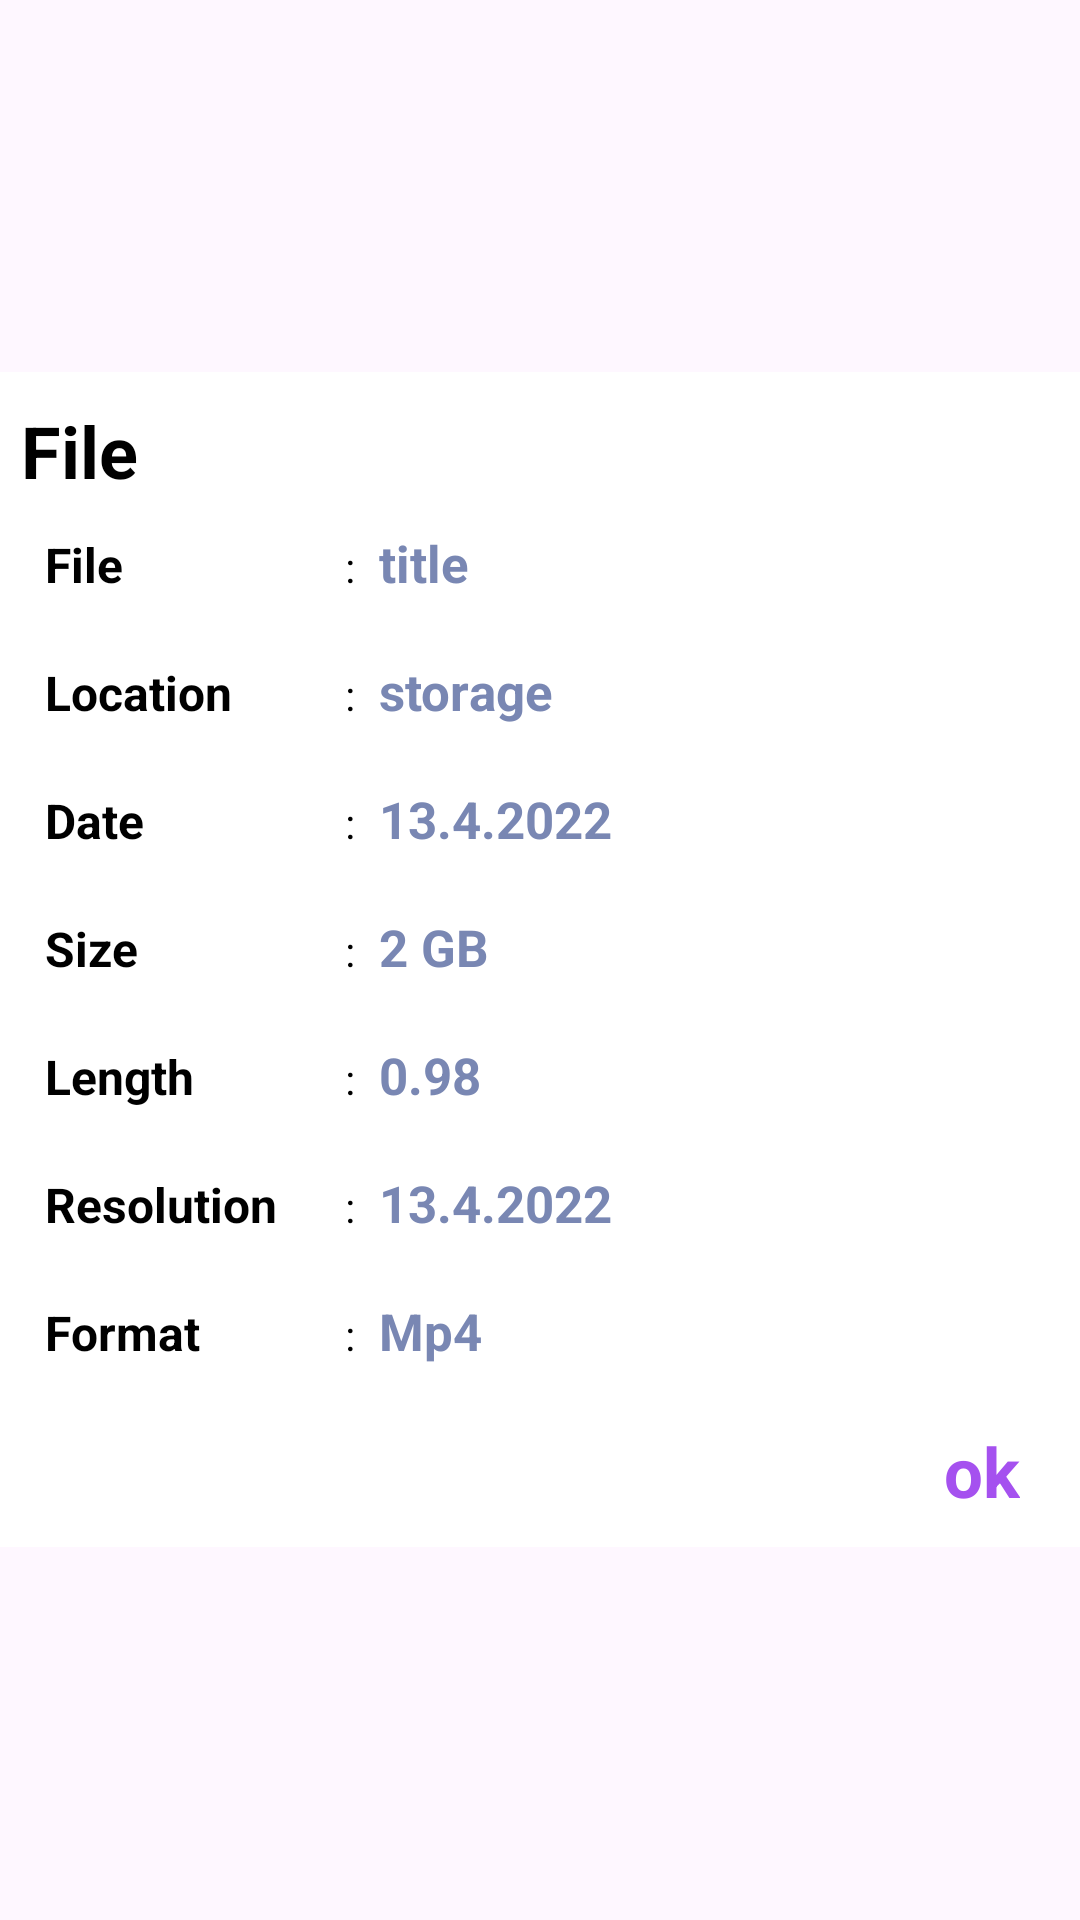

The Android layout XML behind this screen, and the referenced resources:
<!-- AndroidManifest.xml: application theme Theme.VideoPlayer -->
<!-- res/layout/properties.xml -->
<?xml version="1.0" encoding="utf-8"?>
<layout>
<LinearLayout
    xmlns:android="http://schemas.android.com/apk/res/android"
    android:layout_width="match_parent"
    android:layout_height="match_parent"
    android:orientation="vertical"
    android:layout_marginHorizontal="10dp"
    android:layout_marginVertical="10dp"
    android:gravity="center">
    <LinearLayout
        android:layout_width="match_parent"
        android:layout_height="wrap_content"
        android:background="@color/white"
        android:orientation="vertical">

        <TextView
            android:layout_width="match_parent"
            android:layout_height="wrap_content"
            android:layout_marginHorizontal="7dp"
            android:layout_marginTop="10dp"
            android:text="File"
            android:textColor="@color/black"
            android:textSize="24dp"
            android:textStyle="bold" />

        <LinearLayout
            android:layout_width="match_parent"
            android:layout_height="wrap_content"
            android:layout_marginHorizontal="15dp"
            android:layout_marginVertical="10dp"
            android:orientation="horizontal">

            <TextView
                android:layout_width="90dp"
                android:layout_height="wrap_content"
                android:text="File"
                android:textSize="16dp"
                android:textColor="@color/black"
                android:textStyle="bold" />
            <TextView
                android:layout_width="wrap_content"
                android:layout_height="wrap_content"
                android:text=":"
                android:textColor="@color/black"
                android:layout_marginStart="10dp"/>

            <TextView
                android:id="@+id/detail_title"
                android:layout_width="wrap_content"
                android:layout_height="wrap_content"
                android:layout_marginLeft="8dp"
                android:text="title"
                android:maxLines="2"
                android:textColor="#7987B3"
                android:textSize="17dp"
                android:textStyle="bold" />
        </LinearLayout>

        <LinearLayout
            android:layout_width="match_parent"
            android:layout_height="wrap_content"
            android:layout_marginHorizontal="15dp"
           android:layout_marginVertical="10dp"
            android:orientation="horizontal">

            <TextView
                android:layout_width="90dp"
                android:layout_height="wrap_content"
                android:text="Location"
                android:textColor="@color/black"
                android:textSize="16dp"
                android:textStyle="bold" />
            <TextView
                android:layout_width="wrap_content"
                android:layout_height="wrap_content"
                android:text=":"
                android:textColor="@color/black"
                android:layout_marginStart="10dp"/>

            <TextView
                android:id="@+id/detail_location"
                android:layout_width="wrap_content"
                android:layout_height="wrap_content"
                android:layout_marginLeft="8dp"
                android:text="storage"
                android:maxLines="3"
                android:textColor="#7987B3"
                android:textSize="17dp"
                android:textStyle="bold" />
        </LinearLayout>

        <LinearLayout
            android:layout_width="match_parent"
            android:layout_height="wrap_content"
            android:layout_marginHorizontal="15dp"
            android:layout_marginVertical="10dp"
            android:orientation="horizontal">

            <TextView
                android:layout_width="90dp"
                android:layout_height="wrap_content"
                android:text="Date"
                android:textSize="16dp"
                android:textColor="@color/black"
                android:textStyle="bold" />
            <TextView
                android:layout_width="wrap_content"
                android:layout_height="wrap_content"
                android:text=":"
                android:textColor="@color/black"
                android:layout_marginStart="10dp"/>

            <TextView
                android:id="@+id/detail_date"
                android:layout_width="wrap_content"
                android:layout_height="wrap_content"
                android:layout_marginLeft="8dp"
                android:text="13.4.2022"
                android:singleLine="true"
                android:textColor="#7987B3"
                android:textSize="17dp"
                android:textStyle="bold" />
        </LinearLayout>

        <LinearLayout
            android:layout_width="match_parent"
            android:layout_height="wrap_content"
            android:layout_marginHorizontal="15dp"
            android:layout_marginVertical="10dp"
            android:orientation="horizontal">

            <TextView
                android:layout_width="90dp"
                android:layout_height="wrap_content"
                android:text="Size"
                android:textSize="16dp"
                android:textColor="@color/black"
                android:textStyle="bold" />
            <TextView
                android:layout_width="wrap_content"
                android:layout_height="wrap_content"
                android:text=":"
                android:textColor="@color/black"
                android:layout_marginStart="10dp"/>

            <TextView
                android:id="@+id/detail_size"
                android:layout_width="wrap_content"
                android:layout_height="wrap_content"
                android:layout_marginLeft="8dp"
                android:text="2 GB"
                android:singleLine="true"
                android:textColor="#7987B3"
                android:textSize="17dp"
                android:textStyle="bold" />
        </LinearLayout>

        <LinearLayout
            android:layout_width="match_parent"
            android:layout_height="wrap_content"
            android:layout_marginHorizontal="15dp"
            android:layout_marginVertical="10dp"
            android:orientation="horizontal">

            <TextView
                android:layout_width="90dp"
                android:layout_height="wrap_content"
                android:text="Length"
                android:textSize="16dp"
                android:textColor="@color/black"
                android:textStyle="bold" />
            <TextView
                android:layout_width="wrap_content"
                android:layout_height="wrap_content"
                android:text=":"
                android:textColor="@color/black"
                android:layout_marginStart="10dp"/>

            <TextView
                android:id="@+id/detail_length"
                android:layout_width="wrap_content"
                android:layout_height="wrap_content"
                android:layout_marginLeft="8dp"
                android:text="0.98"
                android:textColor="#7987B3"
                android:singleLine="true"
                android:textSize="17dp"
                android:textStyle="bold" />
        </LinearLayout>

        <LinearLayout
            android:layout_width="match_parent"
            android:layout_height="wrap_content"
            android:layout_marginHorizontal="15dp"
            android:layout_marginVertical="10dp"
            android:orientation="horizontal">

            <TextView
                android:layout_width="90dp"
                android:layout_height="wrap_content"
                android:text="Resolution"
                android:textSize="16dp"
                android:textColor="@color/black"
                android:textStyle="bold" />
            <TextView
                android:layout_width="wrap_content"
                android:layout_height="wrap_content"
                android:text=":"
                android:textColor="@color/black"
                android:layout_marginStart="10dp"/>

            <TextView
                android:id="@+id/detail_resolution"
                android:layout_width="wrap_content"
                android:layout_height="wrap_content"
                android:layout_marginLeft="8dp"
                android:text="13.4.2022"
                android:textColor="#7987B3"
                android:singleLine="true"
                android:textSize="17dp"
                android:textStyle="bold" />
        </LinearLayout>
        <LinearLayout
            android:layout_width="match_parent"
            android:layout_height="wrap_content"
            android:layout_marginHorizontal="15dp"
            android:layout_marginVertical="10dp"
            android:orientation="horizontal">

            <TextView
                android:layout_width="90dp"
                android:layout_height="wrap_content"
                android:text="Format"
                android:textSize="16dp"
                android:textColor="@color/black"
                android:textStyle="bold" />
            <TextView
                android:layout_width="wrap_content"
                android:layout_height="wrap_content"
                android:text=":"
                android:textColor="@color/black"
                android:layout_marginStart="10dp"/>

            <TextView
                android:id="@+id/detail_format"
                android:layout_width="wrap_content"
                android:layout_height="wrap_content"
                android:layout_marginLeft="8dp"
                android:text="Mp4"
                android:textColor="#7987B3"
                android:singleLine="true"
                android:textSize="17dp"
                android:textStyle="bold" />
        </LinearLayout>

        <TextView
            android:id="@+id/detail_ok"
            android:layout_width="wrap_content"
            android:layout_height="wrap_content"
            android:layout_gravity="end"
            android:layout_marginTop="10dp"
            android:layout_marginEnd="20dp"
            android:layout_marginBottom="10dp"
            android:text="ok"
            android:textColor="#A551EF"
            android:textSize="23dp"
            android:textStyle="bold" />

    </LinearLayout>


</LinearLayout>
</layout>
<!-- resources referenced by this layout -->
<resources>
  <color name="black">#FF000000</color>
  <color name="white">#FFFFFFFF</color>
  <style name="Theme.VideoPlayer" parent="Base.Theme.PhotoGallery">
          <item name="android:statusBarColor">@color/white</item>
          <item name="android:windowLightStatusBar" tools:targetApi="m">true</item>
          
          
          
      </style>
  <style name="Base.Theme.PhotoGallery" parent="Theme.Material3.DayNight.NoActionBar">
          
          
  
      </style>
</resources>
